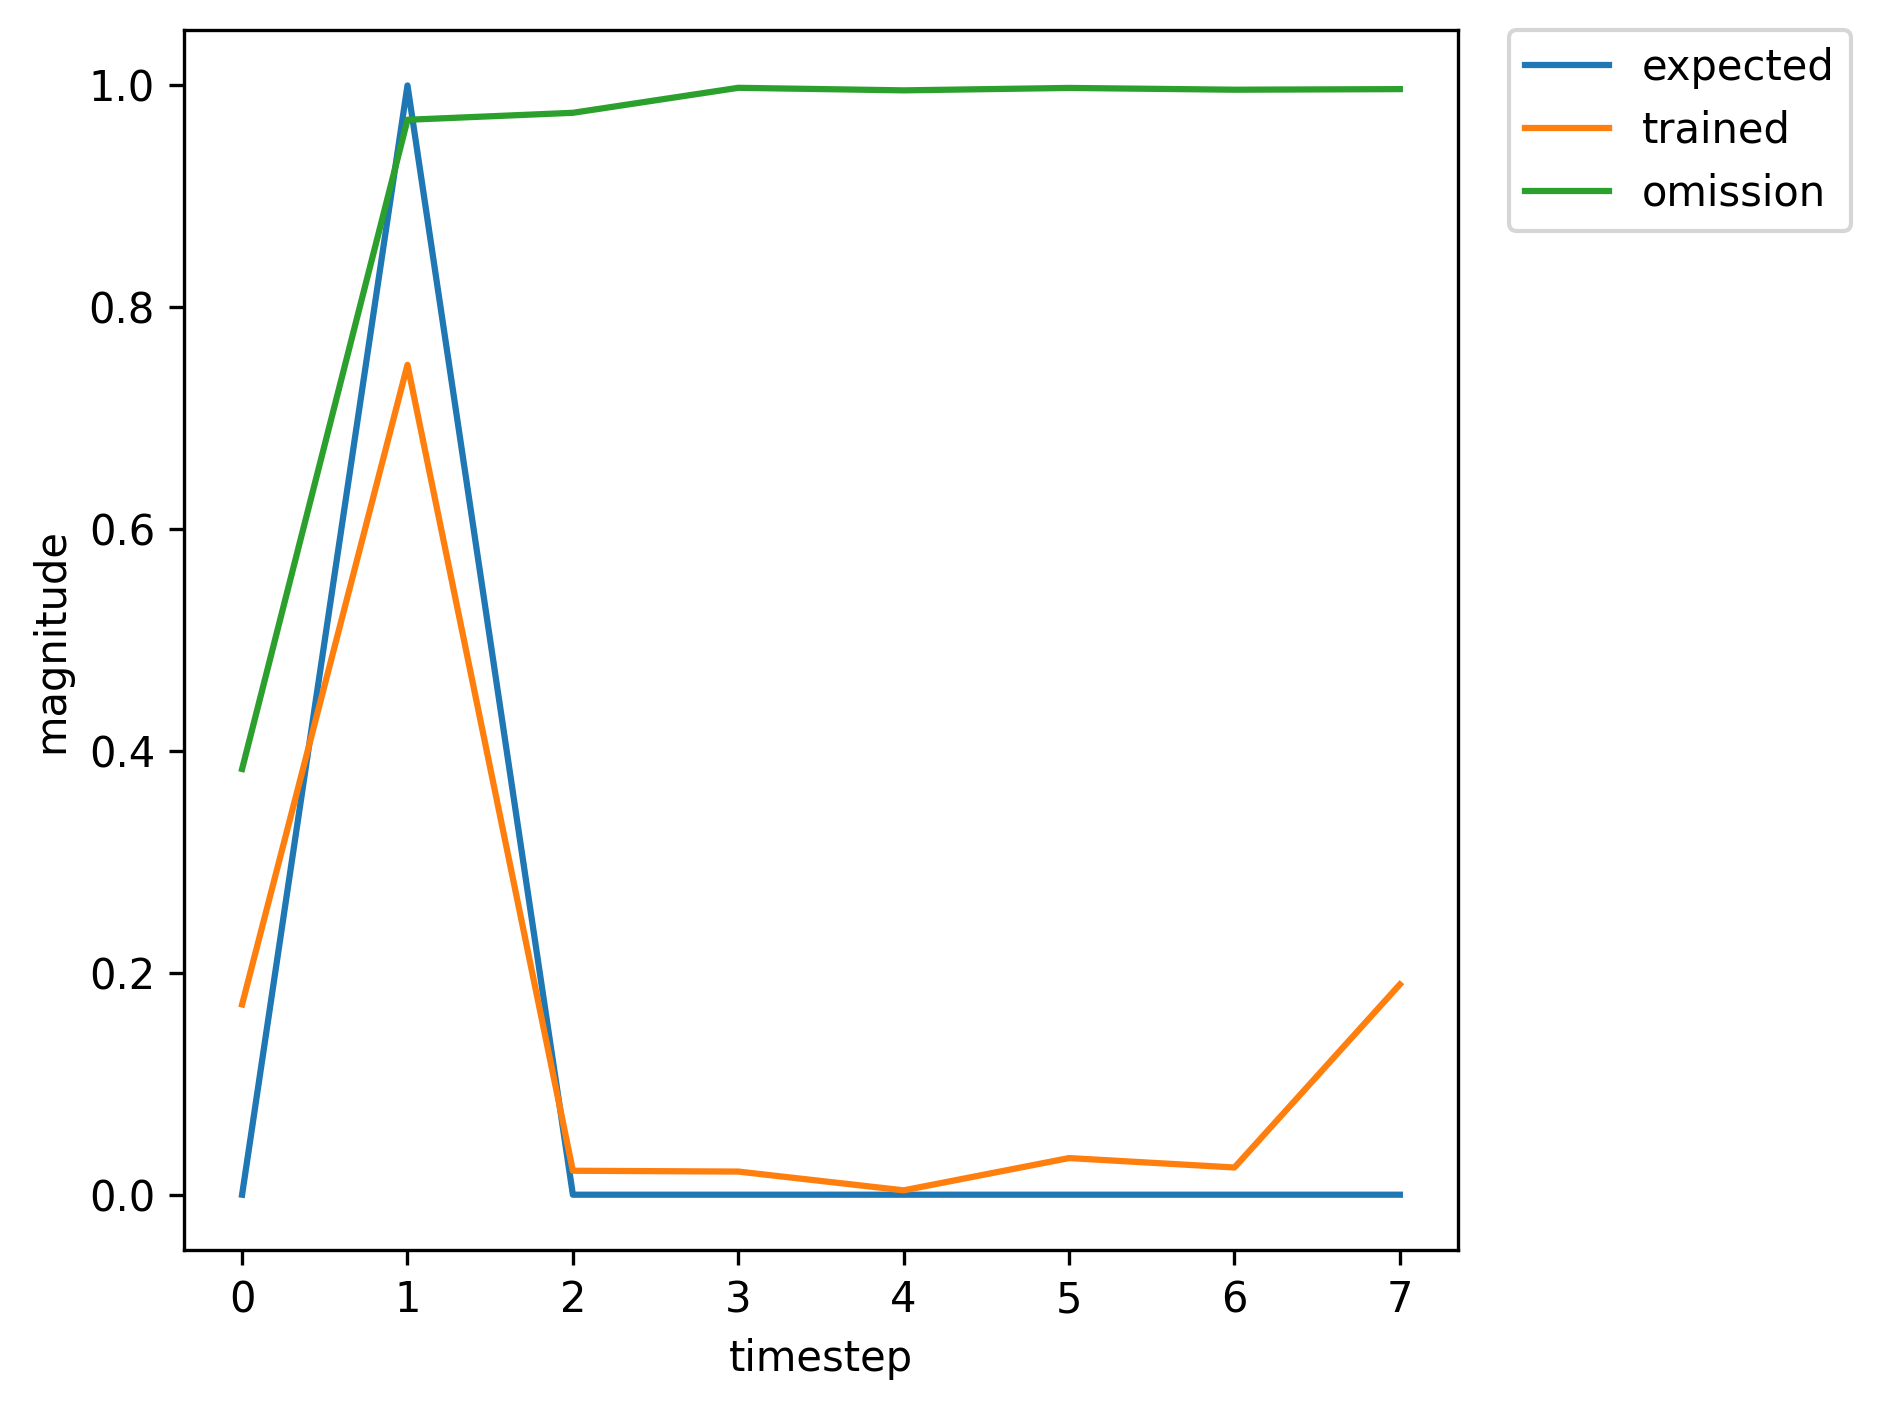

Values plotted in this chart, from the file beside it:
, input, expected_output, network_output
0, 1.0, 0, 0.001743
1, 2.0, 1, 0.02243
2, 0.0, 0, 0.0001901
3, 0.0, 0, 0.001619
4, 0.0, 0, 0.0008398
5, 0.0, 0, 0.002097
6, 1.0, 0, 0.002006
7, 2.0, 1, 0.09403
8, 0.0, 0, 0.0004307
9, 0.0, 0, 0.003713
10, 0.0, 0, 0.00213
11, 0.0, 0, 0.009121
12, 0.0, 0, 0.01116
13, 0.0, 0, 0.04873
14, 1.0, 0, 0.1184
15, 2.0, 1, 0.8066
16, 0.0, 0, 0.02635
17, 0.0, 0, 0.02784
18, 0.0, 0, 0.004445
19, 0.0, 0, 0.04092
20, 1.0, 0, 0.02799
21, 2.0, 1, 0.6945
22, 0.0, 0, 0.01247
23, 0.0, 0, 0.01931
24, 0.0, 0, 0.003469
25, 0.0, 0, 0.02879
26, 0.0, 0, 0.0202
27, 0.0, 0, 0.1534
28, 1.0, 0, 0.2981
29, 2.0, 1, 0.9492
30, 0.0, 0, 0.0508
31, 0.0, 0, 0.03341
32, 0.0, 0, 0.00397
33, 0.0, 0, 0.03125
34, 0.0, 0, 0.01655
35, 0.0, 0, 0.1212
36, 1.0, 0, 0.1898
37, 2.0, 1, 0.9092
38, 0.0, 0, 0.03944
39, 0.0, 0, 0.02819
40, 0.0, 0, 0.003534
41, 0.0, 0, 0.0272
42, 1.0, 0, 0.01455
43, 2.0, 1, 0.582
44, 0.0, 0, 0.006441
45, 0.0, 0, 0.01363
46, 0.0, 0, 0.002907
47, 0.0, 0, 0.02126
48, 0.0, 0, 0.01622
49, 0.0, 0, 0.1113
50, 1.0, 0, 0.2191
51, 2.0, 1, 0.915
52, 0.0, 0, 0.04326
53, 0.0, 0, 0.03237
54, 0.0, 0, 0.004189
55, 0.0, 0, 0.0353
56, 0.0, 0, 0.0204
57, 1.0, 0, 0.1584
58, 2.0, 1, 0.7118
59, 0.0, 0, 0.01735
... 309 more rows
